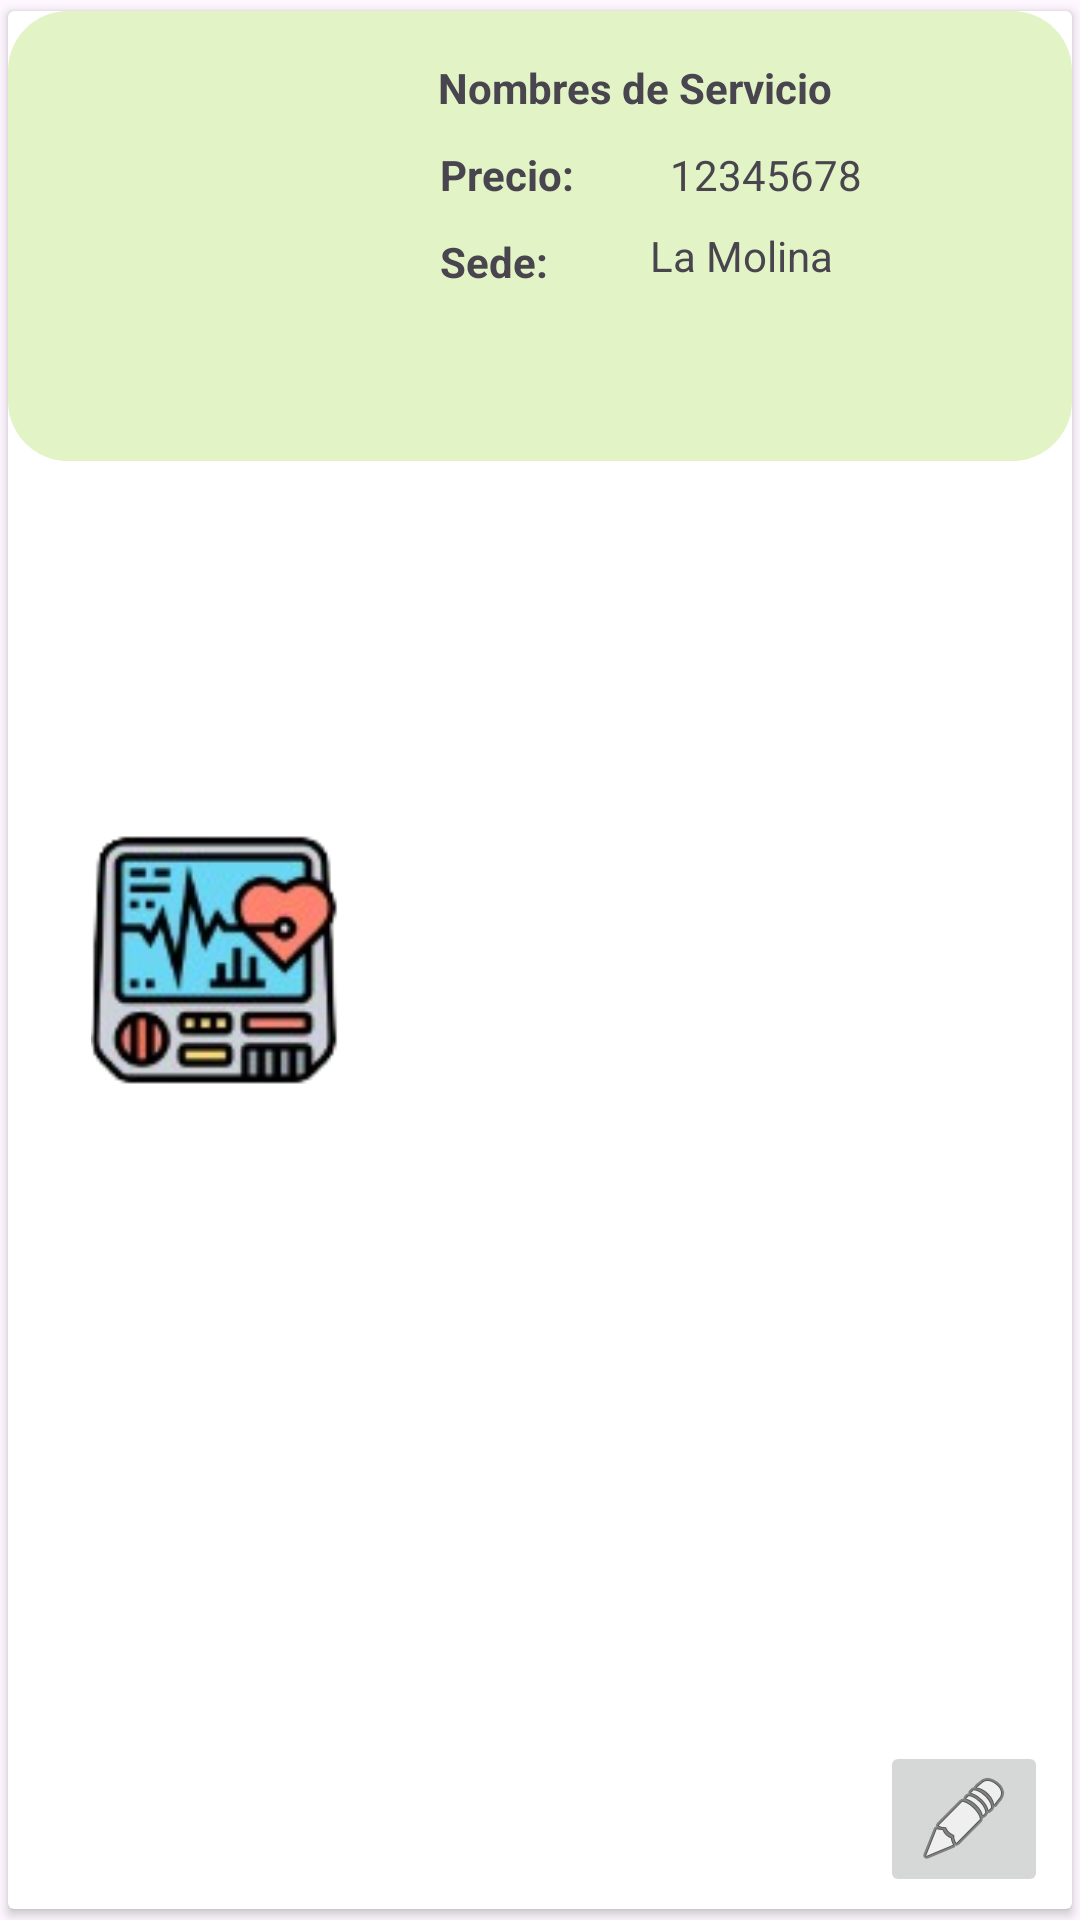

Layout XML and referenced resources for this Android screen:
<!-- AndroidManifest.xml: application theme Theme.Proyecto_0 -->
<!-- res/layout/fila.xml -->
<?xml version="1.0" encoding="utf-8"?>
<LinearLayout xmlns:android="http://schemas.android.com/apk/res/android"
    xmlns:app="http://schemas.android.com/apk/res-auto"
    xmlns:tools="http://schemas.android.com/tools"
    android:orientation="vertical"
    android:layout_width="match_parent"
    android:layout_height="150dp">


    <androidx.cardview.widget.CardView
        android:layout_width="match_parent"
        android:layout_height="match_parent"
        app:cardUseCompatPadding="true">

        <androidx.constraintlayout.widget.ConstraintLayout
            android:layout_width="match_parent"
            android:layout_height="150dp"
            android:background="@drawable/btn_bg_1"/>

        <androidx.constraintlayout.widget.ConstraintLayout
            android:layout_width="match_parent"
            android:layout_height="match_parent">

            <ImageView
                android:id="@+id/filaImgServicio"
                android:layout_width="100dp"
                android:layout_height="90dp"
                android:layout_marginStart="20dp"
                app:layout_constraintBottom_toBottomOf="parent"
                app:layout_constraintStart_toStartOf="parent"
                app:layout_constraintTop_toTopOf="parent"
                app:srcCompat="@drawable/cardiologia" />

            <TextView
                android:id="@+id/filaNombreServicios"
                android:layout_width="wrap_content"
                android:layout_height="wrap_content"
                android:layout_marginTop="16dp"
                android:layout_marginEnd="80dp"
                android:text="Nombres de Servicio"
                android:textSize="14dp"
                android:textStyle="bold"
                app:layout_constraintEnd_toEndOf="parent"
                app:layout_constraintTop_toTopOf="parent" />

            <TextView
                android:id="@+id/textView6"
                android:layout_width="wrap_content"
                android:layout_height="wrap_content"
                android:layout_marginStart="24dp"
                android:layout_marginTop="10dp"
                android:text="Precio:"
                android:textStyle="bold"
                app:layout_constraintStart_toEndOf="@+id/filaImgServicio"
                app:layout_constraintTop_toBottomOf="@+id/filaNombreServicios" />

            <TextView
                android:id="@+id/filaPrecio"
                android:layout_width="wrap_content"
                android:layout_height="wrap_content"
                android:layout_marginStart="32dp"
                android:layout_marginTop="10dp"
                android:text="12345678"
                app:layout_constraintStart_toEndOf="@+id/textView6"
                app:layout_constraintTop_toBottomOf="@+id/filaNombreServicios" />

            <TextView
                android:id="@+id/filaSede"
                android:layout_width="wrap_content"
                android:layout_height="wrap_content"
                android:layout_marginStart="34dp"
                android:layout_marginTop="8dp"
                android:text="La Molina"
                app:layout_constraintStart_toEndOf="@+id/textView"
                app:layout_constraintTop_toBottomOf="@+id/filaPrecio" />

            <ImageButton
                android:id="@+id/filaEditar"
                android:layout_width="wrap_content"
                android:layout_height="wrap_content"
                android:layout_marginEnd="8dp"
                android:layout_marginBottom="4dp"
                app:layout_constraintBottom_toBottomOf="parent"
                app:layout_constraintEnd_toEndOf="parent"
                app:srcCompat="@android:drawable/ic_menu_edit" />

            <TextView
                android:id="@+id/textView"
                android:layout_width="wrap_content"
                android:layout_height="wrap_content"
                android:layout_marginStart="24dp"
                android:layout_marginTop="10dp"
                android:text="Sede:"
                android:textStyle="bold"
                app:layout_constraintStart_toEndOf="@+id/filaImgServicio"
                app:layout_constraintTop_toBottomOf="@+id/filaPrecio" />


        </androidx.constraintlayout.widget.ConstraintLayout>
    </androidx.cardview.widget.CardView>
</LinearLayout>
<!-- resources referenced by this layout -->
<resources>
  <!-- drawable btn_bg_1 (drawable) -->
  <?xml version="1.0" encoding="utf-8"?>
  <selector xmlns:android="http://schemas.android.com/apk/res/android">
      <item>
          <shape android:shape="rectangle">
              <corners android:radius="20dp"/>
              <solid android:color="#E2F4C5"/>
          </shape>
      </item>
  </selector>
  <!-- drawable cardiologia: png bitmap (drawable, 17776 bytes) -->
  <style name="Theme.Proyecto_0" parent="Base.Theme.Proyecto_0" />
  <style name="Base.Theme.Proyecto_0" parent="Theme.Material3.DayNight.NoActionBar">
          
          <item name="colorPrimary">@color/primario</item>
          <item name="colorPrimaryVariant">@color/primario</item>
  
          
          <item name="colorSecondary">@color/secundario</item>
          <item name="colorSecondaryVariant">@color/secundario</item>
  
      </style>
  <color name="primario">#58A399</color>
  <color name="secundario">#A8CD9F</color>
</resources>
